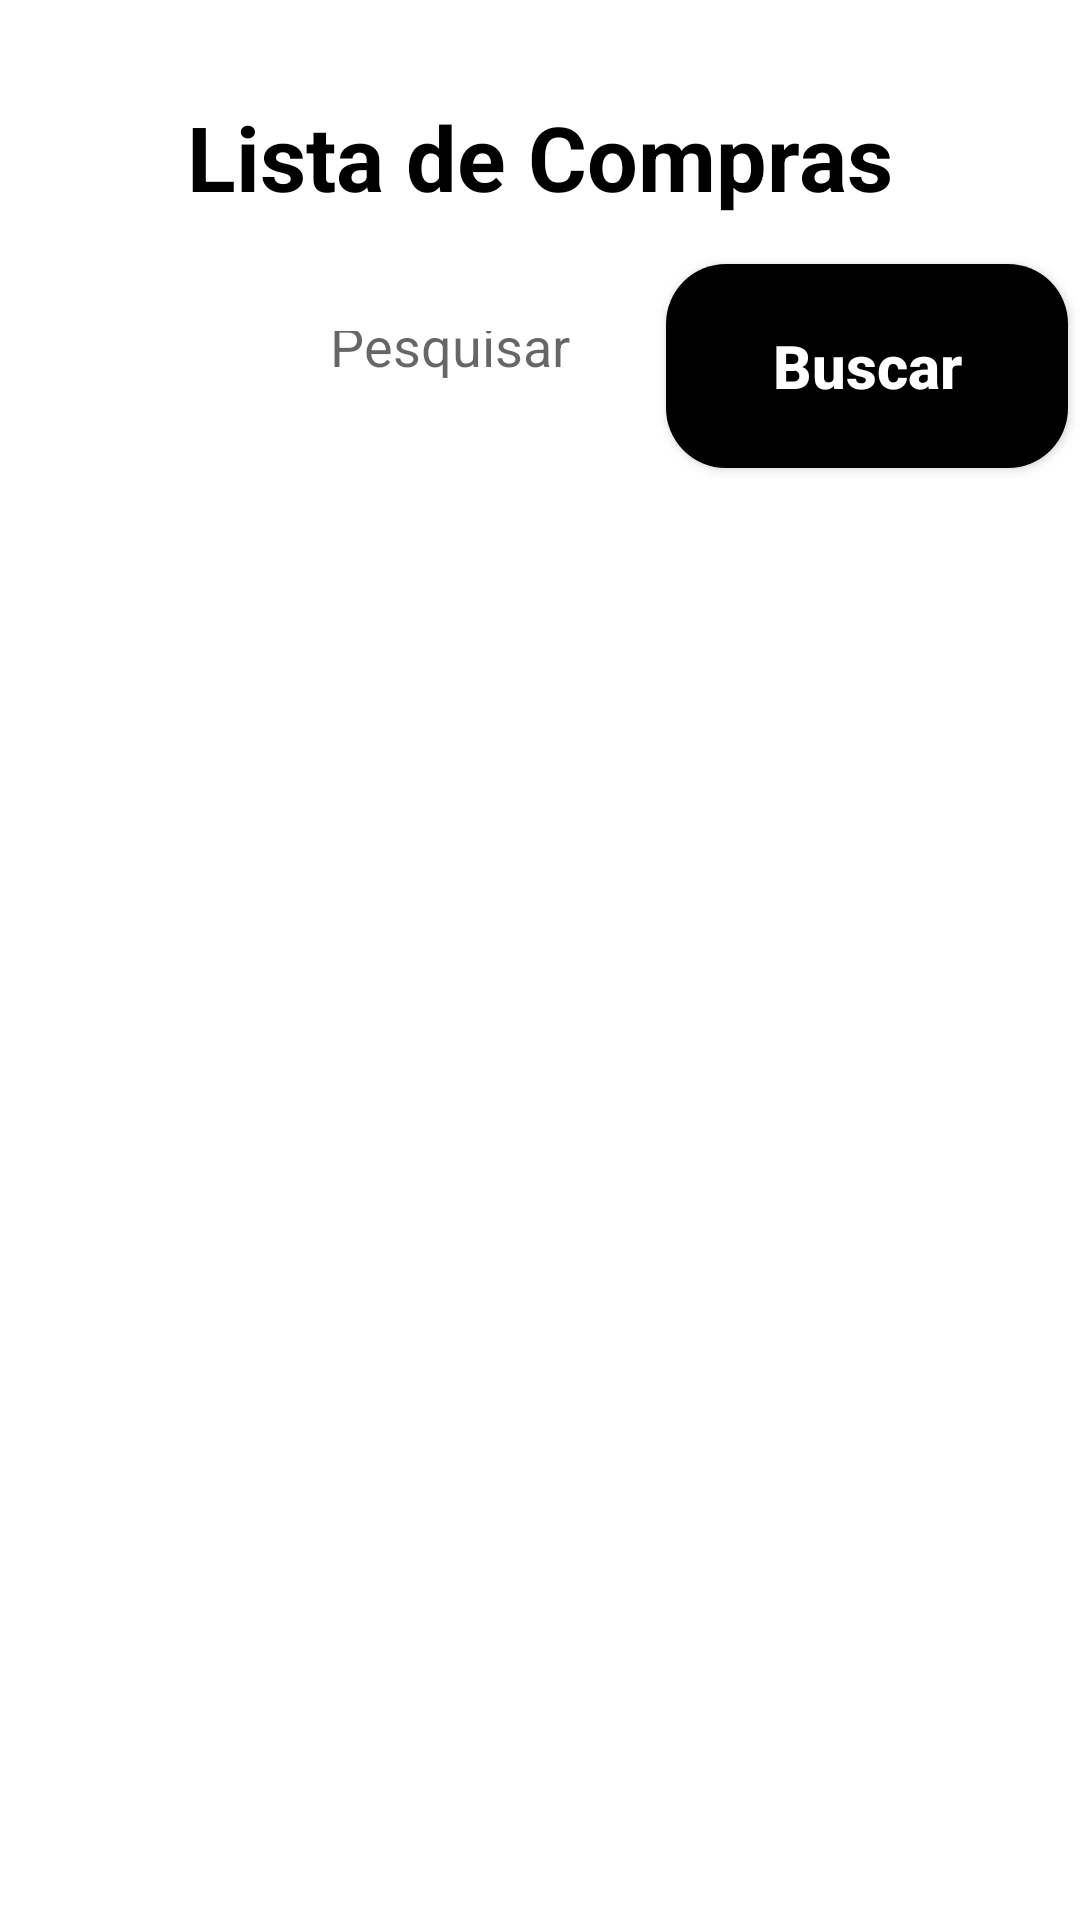

Android layout source for this screen:
<!-- AndroidManifest.xml: application theme Theme.NovoProjeto -->
<!-- res/layout/activity_tela_principal.xml -->
<?xml version="1.0" encoding="utf-8"?>
<androidx.constraintlayout.widget.ConstraintLayout xmlns:android="http://schemas.android.com/apk/res/android"
    xmlns:app="http://schemas.android.com/apk/res-auto"
    xmlns:tools="http://schemas.android.com/tools"
    android:layout_width="match_parent"
    android:layout_height="match_parent"
    android:background="@drawable/background"
    tools:context=".TelaPrincipal">


    <ImageView
        android:id="@+id/lupa"
        android:layout_width="70dp"
        android:layout_height="65dp"
        android:layout_marginStart="4dp"
        android:layout_marginTop="88dp"
        android:src="@drawable/lupa"
        app:layout_constraintStart_toStartOf="parent"
        app:layout_constraintTop_toTopOf="parent" />

    <TextView
        android:id="@+id/listacompras"
        android:layout_width="wrap_content"
        android:layout_height="wrap_content"
        android:layout_marginTop="32dp"
        android:text="@string/title_lista"
        android:textColor="@color/black"
        android:textSize="90px"
        android:textStyle="bold"
        app:layout_constraintEnd_toEndOf="parent"
        app:layout_constraintStart_toStartOf="parent"
        app:layout_constraintTop_toTopOf="parent" />

    <EditText
        android:id="@+id/text_pesquisa"
        style="@style/Edit_Text"
        android:layout_width="195dp"
        android:layout_height="57dp"
        android:layout_marginStart="16dp"
        android:layout_marginTop="12dp"
        android:hint="Pesquisar"
        android:inputType="text"
        app:layout_constraintBottom_toBottomOf="@+id/lupa"
        app:layout_constraintStart_toEndOf="@+id/lupa"
        app:layout_constraintTop_toBottomOf="@+id/listacompras" />

    <androidx.appcompat.widget.AppCompatButton
        android:id="@+id/bt_cadastrar"
        style="@style/Button"
        android:layout_width="134dp"
        android:layout_height="68dp"
        android:layout_marginTop="56dp"
        android:layout_marginEnd="4dp"
        android:text="Buscar"
        app:layout_constraintBottom_toBottomOf="@+id/text_pesquisa"
        app:layout_constraintEnd_toEndOf="parent"
        app:layout_constraintTop_toTopOf="@+id/listacompras"
        app:layout_constraintVertical_bias="0.0" />


</androidx.constraintlayout.widget.ConstraintLayout>
<!-- resources referenced by this layout -->
<resources>
  <color name="black">#FF000000</color>
  <!-- drawable background (drawable) -->
  <?xml version="1.0" encoding="utf-8"?>
  <shape xmlns:android="http://schemas.android.com/apk/res/android">
  
      <gradient
          android:startColor="@color/white"
          android:centerColor="@color/white"
          android:endColor="@color/white"
          android:angle="50"
      />
  </shape>
  <string name="title_lista">Lista de Compras</string>
  <style name="Button">
          <item name="android:layout_width">match_parent</item>
          <item name="android:layout_height">wrap_content</item>
          <item name="android:layout_marginLeft">40dp</item>
          <item name="android:layout_marginRight">40dp</item>
          <item name="android:layout_marginTop">15dp</item>
          <item name="android:padding">20dp</item>
          <item name="android:textColor">@color/white</item>
          <item name="android:textSize">20sp</item>
          <item name="android:textStyle">bold</item>
          <item name="textAllCaps">false</item>
          <item name="android:background">@drawable/button</item>
      </style>
  <style name="Edit_Text">
          <item name="android:layout_width">match_parent</item>
          <item name="android:layout_height">wrap_content</item>
          <item name="android:background">@drawable/edit_text</item>
          <item name="android:padding">20dp</item>
          <item name="android:maxLength">25</item>
          <item name="android:layout_marginLeft">40dp</item>
          <item name="android:layout_marginRight">40dp</item>
          <item name="android:layout_marginTop">15dp</item>
      </style>
  <style name="Theme.NovoProjeto" parent="Theme.MaterialComponents.DayNight.DarkActionBar">
          
          <item name="colorPrimary">@color/purple_500</item>
          <item name="colorPrimaryVariant">@color/black</item>
          <item name="colorOnPrimary">@color/white</item>
          
          <item name="colorSecondary">@color/teal_200</item>
          <item name="colorSecondaryVariant">@color/teal_700</item>
          <item name="colorOnSecondary">@color/black</item>
          
          <item name="android:statusBarColor">?attr/colorPrimaryVariant</item>
          
      </style>
  <color name="white">#FFFFFFFF</color>
  <!-- drawable button (drawable) -->
  <?xml version="1.0" encoding="utf-8"?>
  <shape xmlns:android="http://schemas.android.com/apk/res/android">
  
  
      <corners android:radius="20dp"/>
      <gradient
          android:startColor="@color/black"
          android:centerColor="@color/black"
          android:endColor="@color/black"
          android:angle="180"/>
  </shape>
  <color name="purple_500">#FF6200EE</color>
  <color name="teal_200">#FF03DAC5</color>
  <color name="teal_700">#FF018786</color>
</resources>
